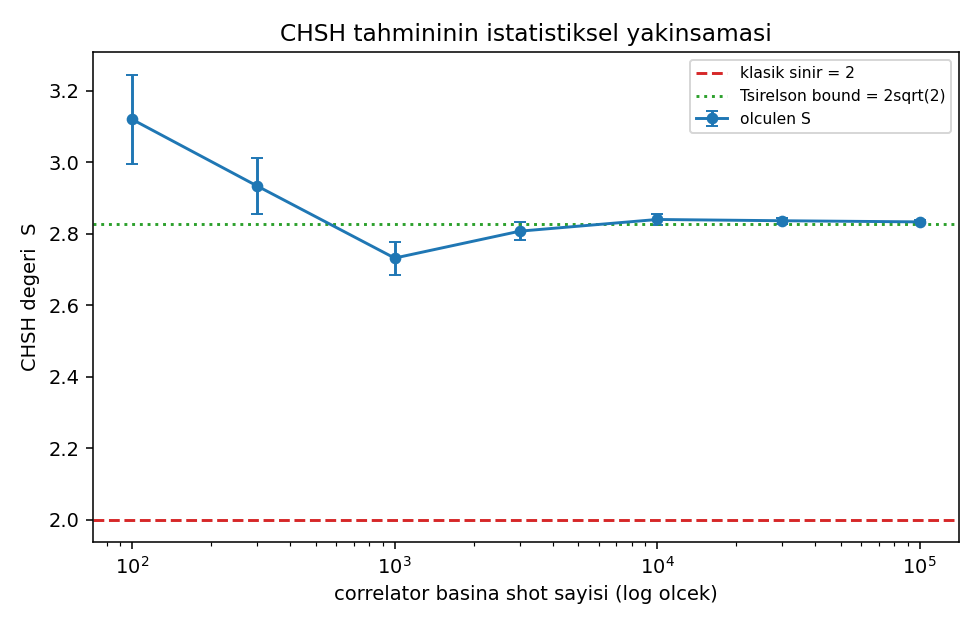

Values plotted in this chart, from the file beside it:
shots, S, stderr, sigmas_above_classical_bound
100, 3.12, 0.1256, 8.92
300, 2.933, 0.07862, 11.87
1000, 2.732, 0.04621, 15.84
3000, 2.807, 0.02601, 31.03
10000, 2.84, 0.01408, 59.64
30000, 2.836, 0.008142, 102.7
100000, 2.833, 0.004464, 186.6
